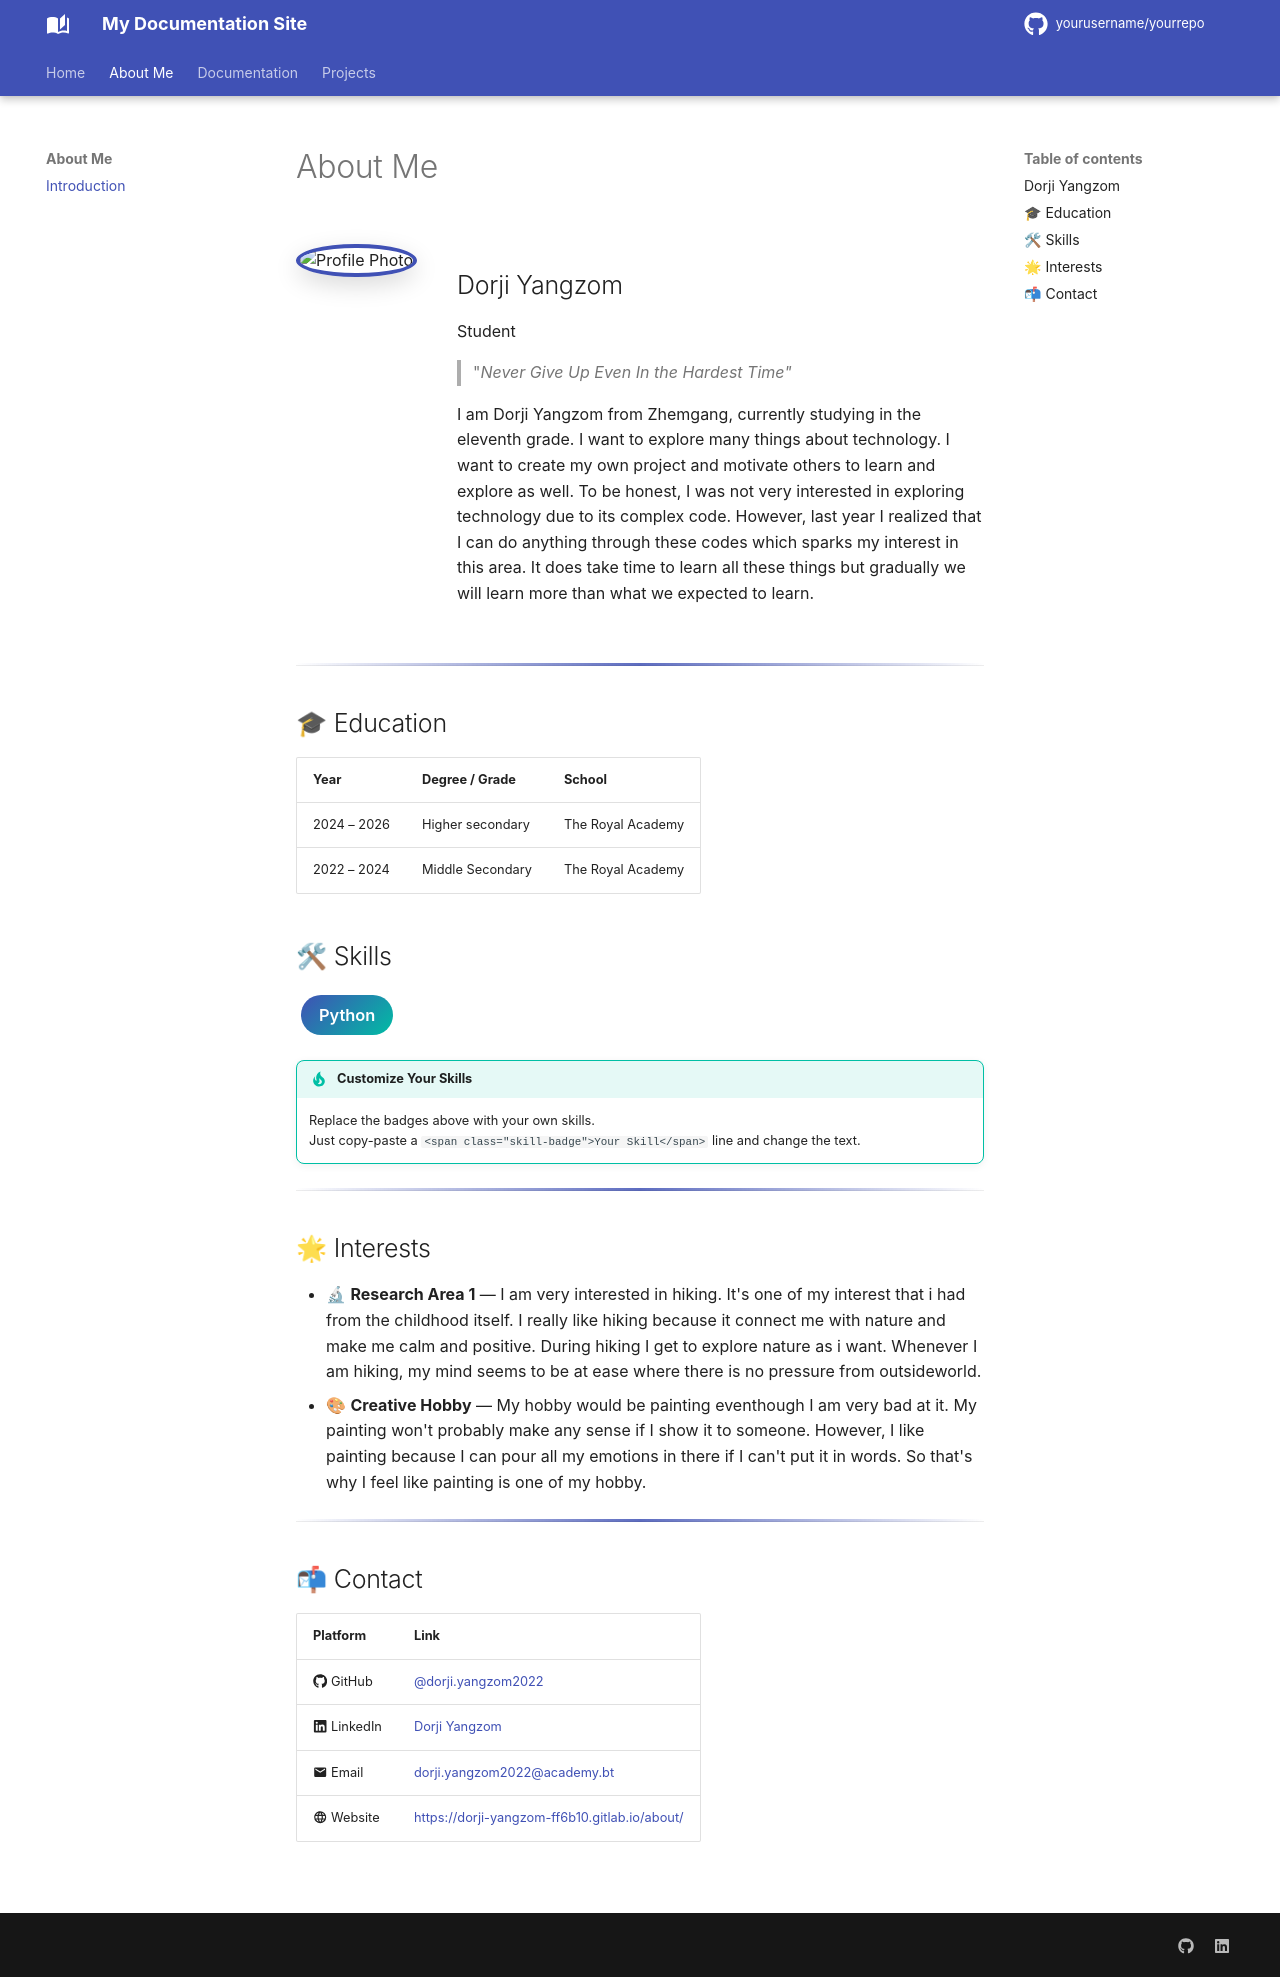

repository: Dorji16/dorji-s-project · page: about/index.html · generator: mkdocs

---
title: About Me
---

# About Me

<!-- ============================================================
     INSTRUCTIONS: Replace placeholder text below with your info.
     To use a Google Drive profile photo, see the image section.
     ============================================================ -->

<div class="profile-section" markdown>

<!-- ── Profile Photo ─────────────────────────────────────────
     To embed a photo from Google Drive:
     1. Upload your photo to Google Drive
     2. Right-click → Share → "Anyone with the link"
     3. Copy the FILE ID from the share link
        (e.g., https://drive.google.com/file/d/FILE_ID/view)
     4. Replace YOUR_FILE_ID below
     ──────────────────────────────────────────────────────── -->

<img class="profile-photo" src="https://drive.google.com/thumbnail?id=1WG2L0HM43DU7EqbppKxUHIHs4IIf6lFL&sz=w400" alt="Profile Photo">


<div class="profile-info" markdown>

## Dorji Yangzom

Student

> "_Never Give Up Even In the Hardest Time"_

I am Dorji Yangzom from Zhemgang, currently studying in the eleventh grade. I want to explore many things about technology. I want to create my own project and motivate others to learn and explore as well. To be honest, I was not very interested in exploring technology due to its complex code. However, last year I realized that I can do anything through these codes which sparks my interest in this area. It does take time to learn all these things but gradually we will learn more than what we expected to learn.
</div>

</div>

<hr class="section-divider">

## 🎓 Education

| Year | Degree / Grade | School |
|------|-----------------|-------------|
| 2024 – 2026 | Higher  secondary| The Royal Academy
| 2022 – 2024 | Middle Secondary | The Royal Academy

## 🛠 Skills

<div markdown>

<span class="skill-badge">Python</span>

</div>

!!! tip "Customize Your Skills"

    Replace the badges above with your own skills.  
    Just copy-paste a `<span class="skill-badge">Your Skill</span>` line and change the text.

<hr class="section-divider">

## 🌟 Interests

- 🔬 **Research Area 1** — I am very interested in hiking. It's one of my interest that i had from the childhood itself. I really like hiking because it connect me with nature and make me calm and positive. During hiking I get to explore nature as i want. Whenever I am hiking, my mind seems to be at ease where there is no pressure from outsideworld. 
- 🎨 **Creative Hobby** — My hobby would be painting eventhough I am very bad at it.  My painting won't probably make any sense if I show it to someone. However, I like painting because I can pour all my emotions in there if I can't put it in words. So that's why I feel like painting is one of my hobby. 

<hr class="section-divider">

## 📬 Contact


| Platform | Link |
|----------|------|
| :fontawesome-brands-github: GitHub | [@dorji.yangzom2022](https://github.com/yourusername) |
| :fontawesome-brands-linkedin: LinkedIn | [Dorji Yangzom](https://linkedin.com/in/yourusername) |
| :material-email: Email | [dorji.yangzom2022@academy.bt](mailto:your.email@example.com) |
| :material-web: Website | [https://dorji-yangzom-ff6b10.gitlab.io/about/](https://yourwebsite.com) |
